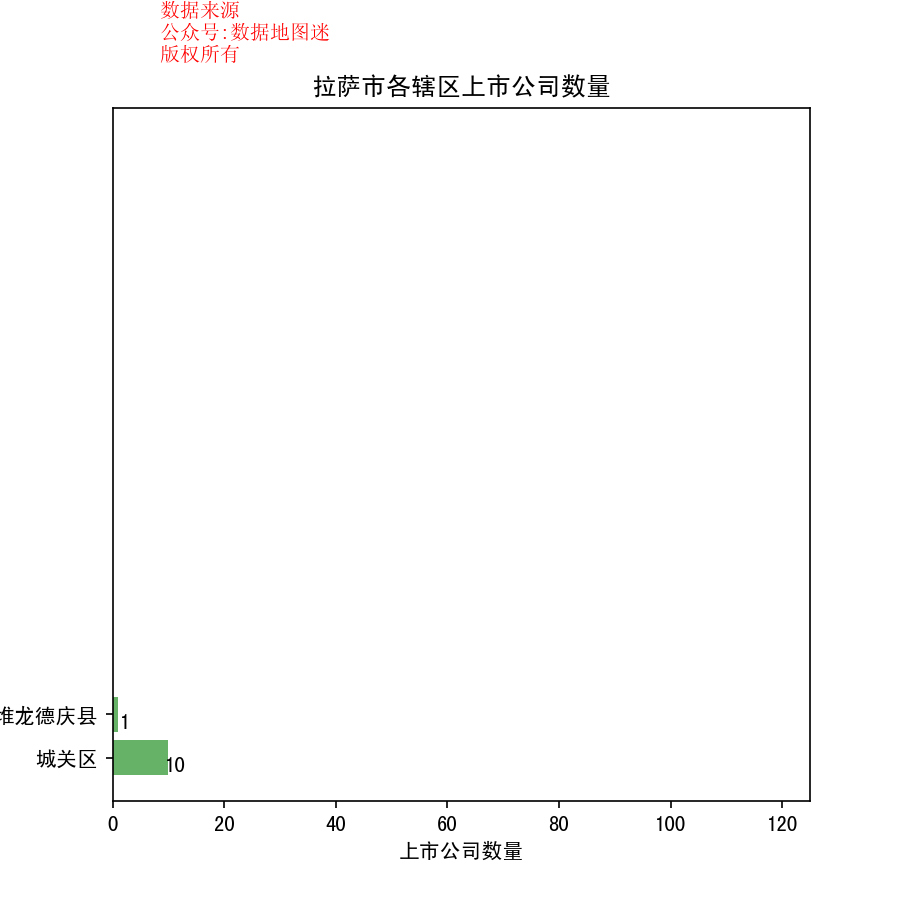

Source data for this figure (header and first rows):
省, 市, 区县, 公司简称, 公司全名, 行业, 2017前3季度销售额(万）, 利润(万）, 利润率, 股票代码, 注册地址, 办公地址, 官网, 上市日期
西藏自治区, 拉萨市, 堆龙德庆县, 高争民爆, 西藏高争民爆股份有限公司, 特种化工品, 31192, 9415, 30.20%, 高争民爆(002827), 西藏自治区拉萨市经济技术开发区A区林琼岗路18号, 拉萨市经济技术开发区A区林琼岗路18号, www.xzmbgf.com, 2016/12/9
西藏自治区, 拉萨市, 城关区, 海思科, 海思科医药集团股份有限公司, 制药, 131546, 23440, 17.80%, 海思科(002653), 西藏自治区山南地区泽当镇三湘大道17号, 西藏自治区山南地区泽当镇香曲东路8号, www.haisco.com, 2012/1/17
西藏自治区, 拉萨市, 城关区, 奇正藏药, 西藏奇正藏药股份有限公司, 制药, 69154, 22437, 32.40%, 奇正藏药(002287), 西藏自治区林芝市巴宜区德吉路2号, 西藏自治区林芝地区八一镇泉州路1号, www.cheezheng.com.cn, 2009/8/28
西藏自治区, 拉萨市, 城关区, 卫信康, 西藏卫信康医药股份有限公司, 通用化工品, 28084, 7446, 26.50%, 卫信康(603676), 西藏自治区拉萨经济技术开发区孵化园区1#厂房二层收缩缝以南201-1室, 西藏自治区拉萨经济技术开发区孵化园区1#厂房二层收缩缝以南201-1室, www.wxkpharma.com, 2017/7/21
西藏自治区, 拉萨市, 城关区, 西藏矿业, 西藏矿业发展股份有限公司, 普通矿开采, 42605, 5855, 13.70%, 西藏矿业(000762), 西藏自治区拉萨市中和国际城金珠二路8号, 西藏自治区拉萨市中和国际城金珠二路8号, --, 1997/7/8
西藏自治区, 拉萨市, 城关区, 易明医药, 西藏易明西雅医药科技股份有限公司, 制药, 26487, 3800, 14.30%, 易明医药(002826), 西藏自治区拉萨经济技术开发区林琼岗路6号, 西藏自治区拉萨经济技术开发区林琼岗路6号, www.emyy.cn, 2016/12/9
西藏自治区, 拉萨市, 城关区, 西藏天路, 西藏天路股份有限公司, 建筑施工, 253393, 55312, 21.80%, 西藏天路(600326), 西藏自治区拉萨市夺底路14号, 西藏自治区拉萨市夺底路14号, www.xztianlu.com, 2001/1/16
西藏自治区, 拉萨市, 城关区, 西藏旅游, 西藏旅游股份有限公司, 旅游业, 12750, -1478, -11.60%, 西藏旅游(600749), 西藏自治区拉萨市林廓东路6号, 西藏自治区拉萨市林廓东路6号, www.tibetyalu.com, 1996/10/15
西藏自治区, 拉萨市, 城关区, 西藏城投, 西藏城市发展投资股份有限公司, 不动产投资开发, 74622, 5677, 7.60%, 西藏城投(600773), 西藏自治区拉萨市金珠西路75号2楼, 西藏自治区拉萨市金珠西路56号西藏自治区自治区商务厅办公楼10楼；上海市天目中路…, www.600773sh.com, 1996/11/8
西藏自治区, 拉萨市, 城关区, 梅花生物, 梅花生物科技集团股份有限公司, 食品生产（IV）, 794037, 72693, 9.20%, 梅花生物(600873), 西藏自治区拉萨市金珠西路158号阳光新城11幢5号, 西藏自治区拉萨市金珠西路158号阳光新城11幢5号, www.meihuagrp.com, 1995/2/17
西藏自治区, 拉萨市, 城关区, 华钰矿业, 西藏华钰矿业股份有限公司, 采矿业, 55582, 23654, 42.60%, 华钰矿业(601020), 西藏自治区拉萨经济技术开发区格桑路华钰大厦, 西藏自治区拉萨经济技术开发区格桑路华钰大厦, www.huayumining.com, 2016/3/16
